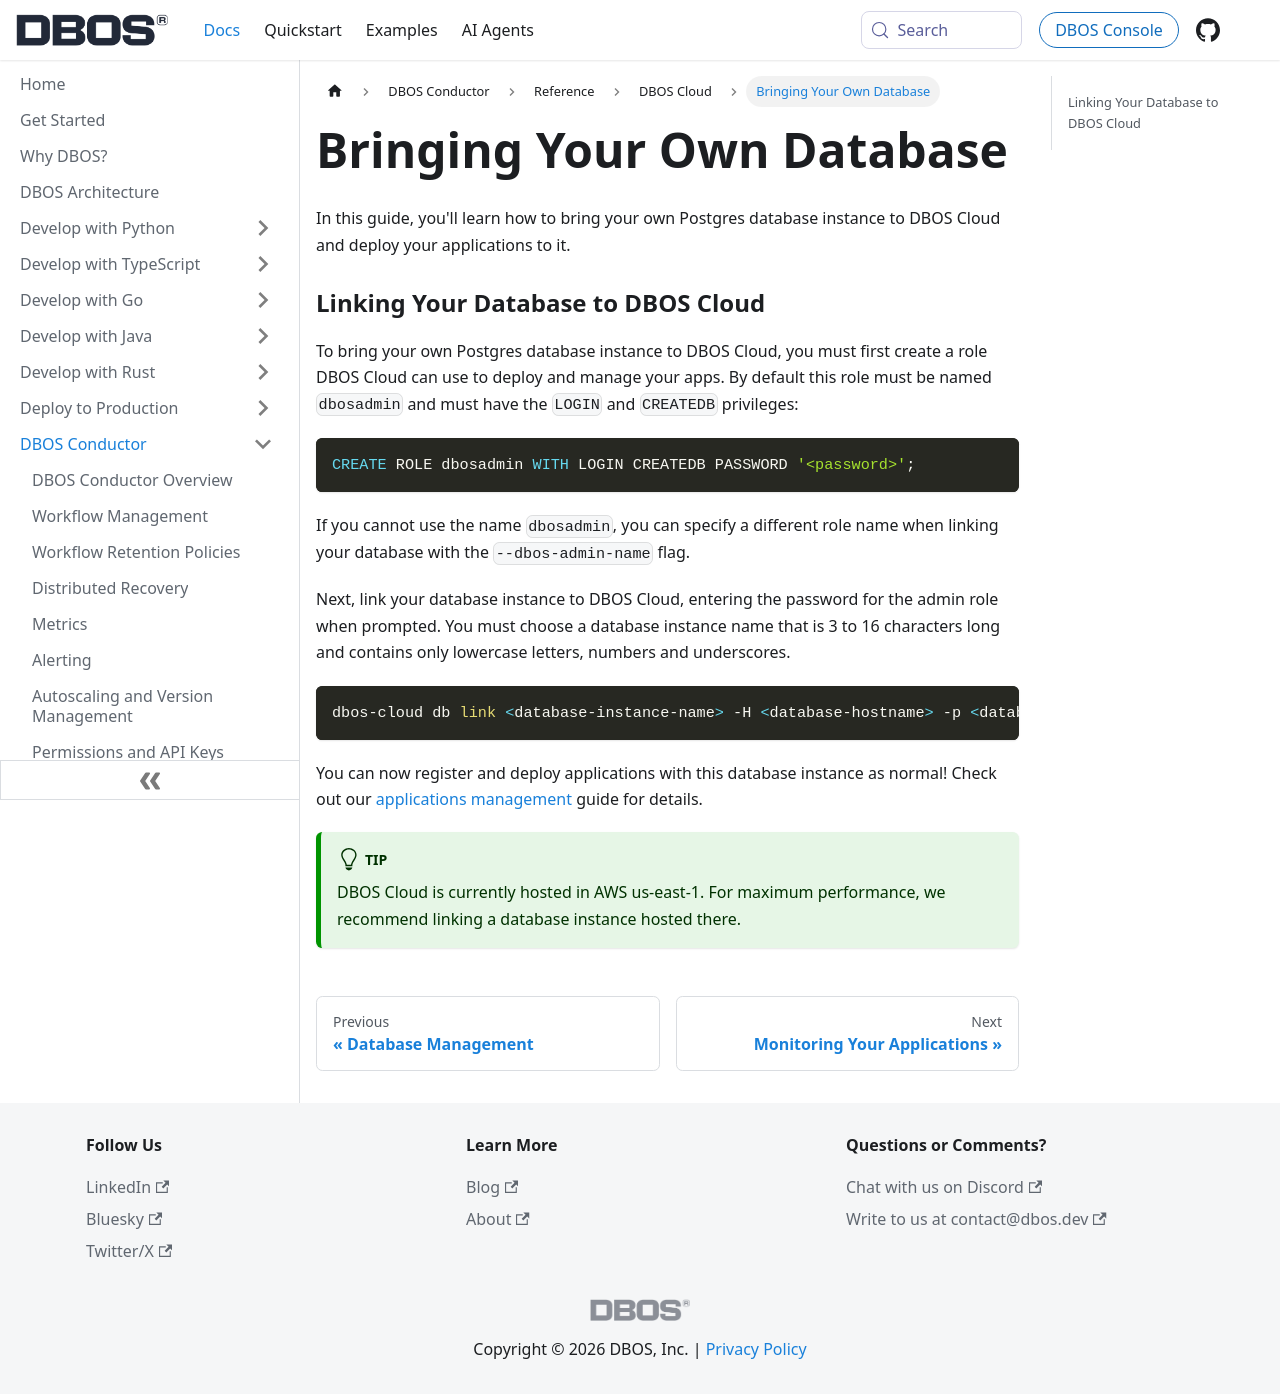

repository: dbos-inc/dbos-docs · page: conductor/reference/dbos-cloud/byod-management.html · generator: docusaurus

---
sidebar_position: 50
title: Bringing Your Own Database
---

In this guide, you'll learn how to bring your own Postgres database instance to DBOS Cloud and deploy your applications to it.

### Linking Your Database to DBOS Cloud

To bring your own Postgres database instance to DBOS Cloud, you must first create a role DBOS Cloud can use to deploy and manage your apps.
By default this role must be named `dbosadmin` and must have the `LOGIN` and `CREATEDB` privileges:

```sql
CREATE ROLE dbosadmin WITH LOGIN CREATEDB PASSWORD '<password>';
```

If you cannot use the name `dbosadmin`, you can specify a different role name when linking your database with the `--dbos-admin-name` flag.

Next, link your database instance to DBOS Cloud, entering the password for the admin role when prompted.
You must choose a database instance name that is 3 to 16 characters long and contains only lowercase letters, numbers and underscores.

```shell
dbos-cloud db link <database-instance-name> -H <database-hostname> -p <database-port>
```

You can now register and deploy applications with this database instance as normal!  Check out our [applications management](./application-management.md) guide for details.

:::tip
DBOS Cloud is currently hosted in AWS us-east-1.
For maximum performance, we recommend linking a database instance hosted there.
:::
